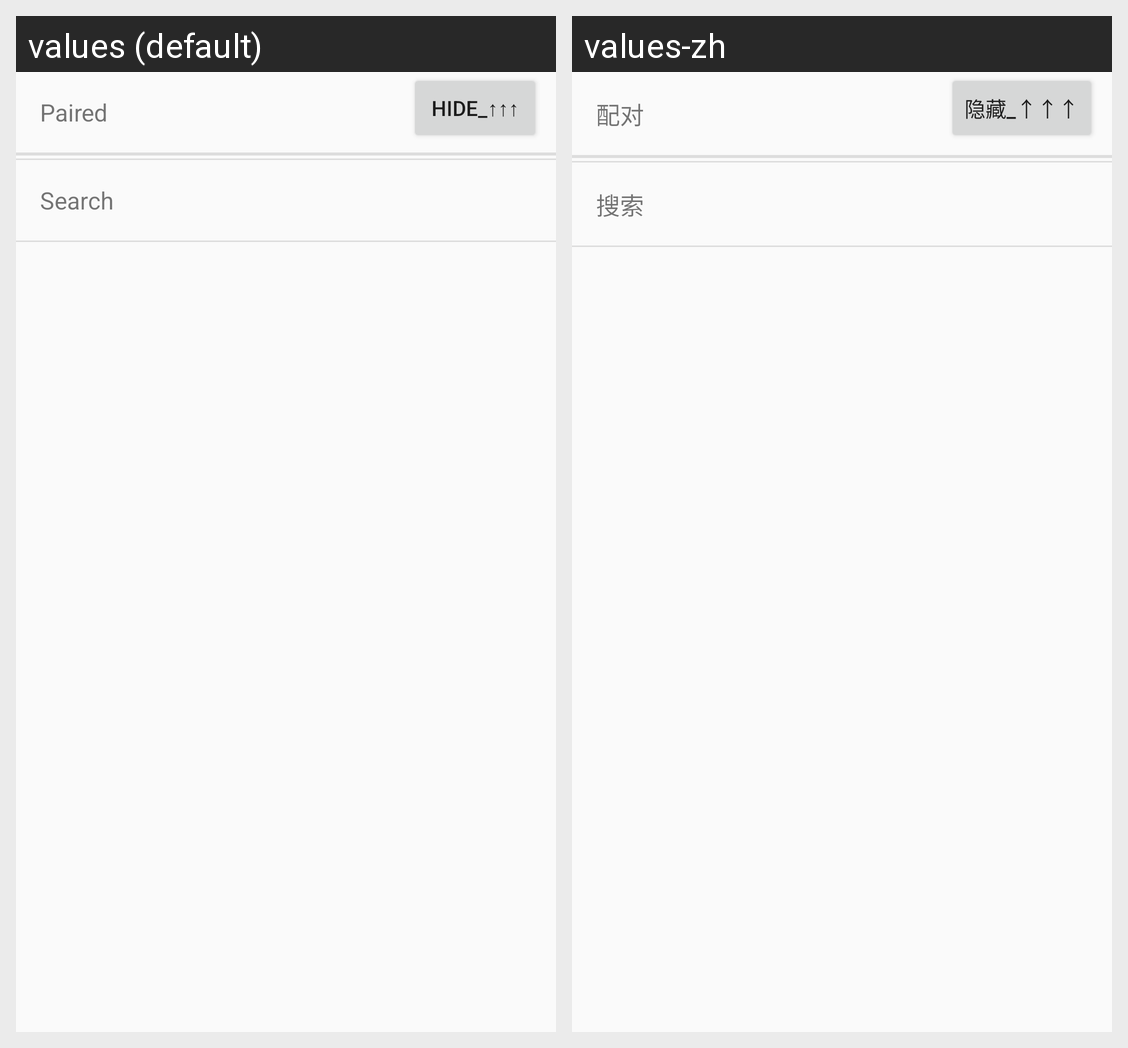

Locale-by-locale string values for the Android screen shown in this grid:
Android screen res/layout/preference_dialog_bluetoothdevice.xml rendered under 2 locales, left to right: values (default), values-zh. Device: Nexus 5 (rendered at 1080×1920; each locale shown at half size, 540×960, under a caption strip naming it); theme AppTheme.
Strings drawn on this screen, with the default value and each locale's value (text and hints the layout hard-codes, and strings that could not be matched under every locale, appear in the picture but are not listed):

paired_devices
  values: Paired
  values-zh: 配对

btn_hide
  values: Hide_↑↑↑
  values-zh: 隐藏_↑↑↑

search_device
  values: Search
  values-zh: 搜索
